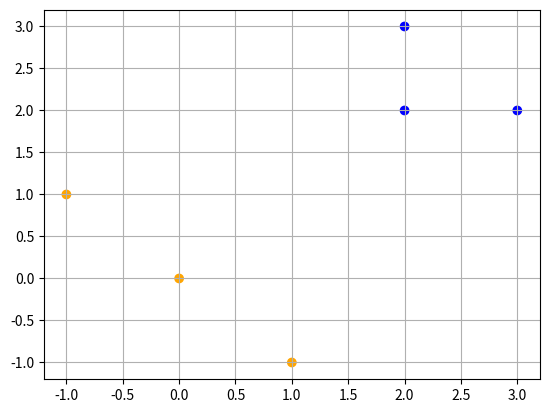

The script that saved this image:
import numpy as np
import matplotlib.pyplot as plt
import matplotlib


colors = ["orange", "blue"]
x = [1, 0 , -1, 3, 2, 2]
y = [-1, 0, 1, 2, 2, 3]

color_indices = [0, 0, 0, 1, 1, 1]
colormap = matplotlib.colors.ListedColormap(colors)

plt.scatter(x, y, c=color_indices, cmap=colormap)
plt.grid()
plt.show()



